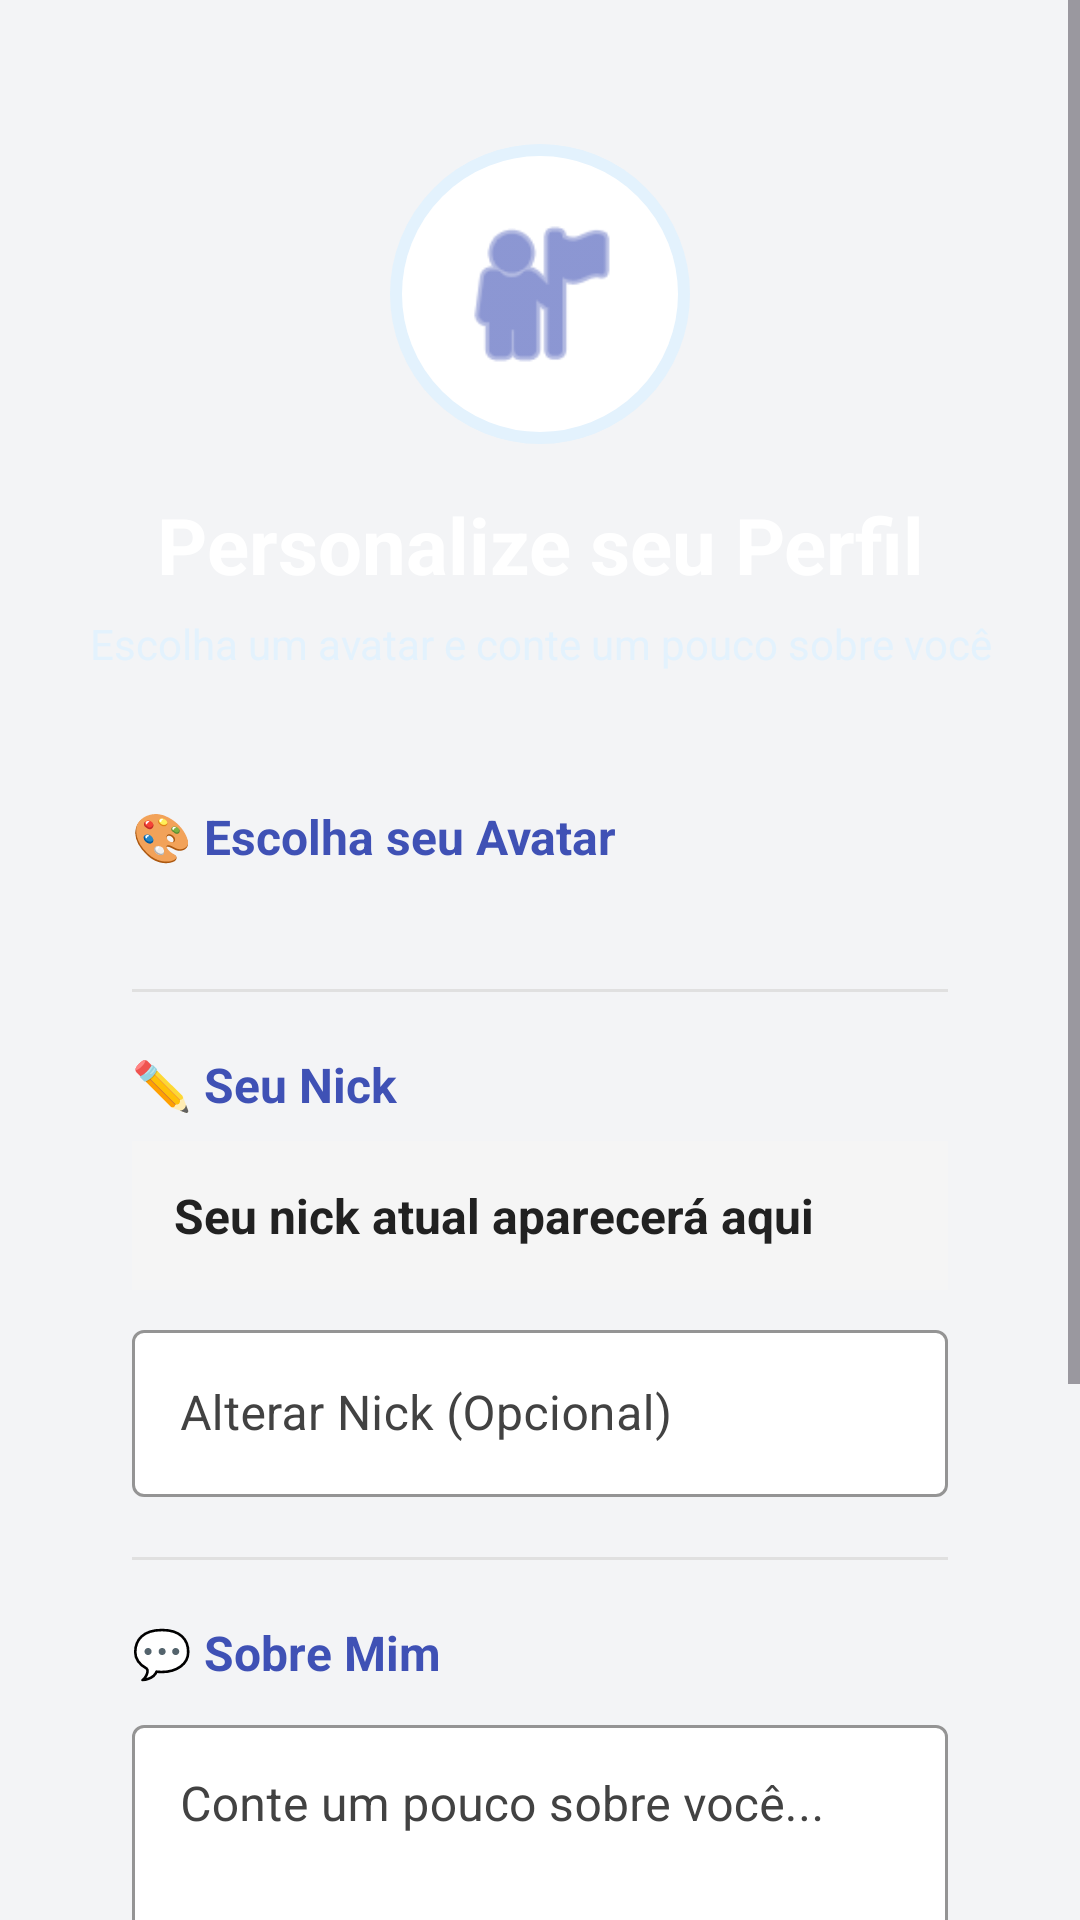

Reconstruct the res/layout file that produces this screen, plus the resources it refers to.
<!-- AndroidManifest.xml: application theme Theme.App_Conquistas_2 -->
<!-- res/layout/profile_setup_activity.xml -->
<?xml version="1.0" encoding="utf-8"?>
<ScrollView xmlns:android="http://schemas.android.com/apk/res/android"
    xmlns:app="http://schemas.android.com/apk/res-auto"
    android:layout_width="match_parent"
    android:layout_height="match_parent"
    android:background="@drawable/header_gradient"
    android:fillViewport="true">

    <LinearLayout
        android:layout_width="match_parent"
        android:layout_height="wrap_content"
        android:orientation="vertical"
        android:gravity="center_horizontal"
        android:padding="24dp">

        
        <ImageView
            android:id="@+id/imageViewAvatarPreview"
            android:layout_width="100dp"
            android:layout_height="100dp"
            android:layout_marginTop="24dp"
            android:background="@drawable/profile_circle_background"
            android:contentDescription="Avatar Escolhido"
            android:padding="20dp"
            android:src="@android:drawable/ic_menu_myplaces"
            app:tint="#3F51B5" />

        <TextView
            android:layout_width="wrap_content"
            android:layout_height="wrap_content"
            android:layout_marginTop="16dp"
            android:text="Personalize seu Perfil"
            android:textColor="#FFFFFF"
            android:textSize="26sp"
            android:textStyle="bold"
            android:gravity="center" />

        <TextView
            android:layout_width="wrap_content"
            android:layout_height="wrap_content"
            android:layout_marginTop="6dp"
            android:layout_marginBottom="24dp"
            android:text="Escolha um avatar e conte um pouco sobre você"
            android:textColor="#E3F2FD"
            android:textSize="14sp"
            android:gravity="center" />

        
        <LinearLayout
            android:layout_width="match_parent"
            android:layout_height="wrap_content"
            android:background="@drawable/card_background"
            android:elevation="6dp"
            android:orientation="vertical"
            android:padding="20dp">

            
            <TextView
                android:layout_width="wrap_content"
                android:layout_height="wrap_content"
                android:text="🎨 Escolha seu Avatar"
                android:textColor="#3F51B5"
                android:textSize="16sp"
                android:textStyle="bold"
                android:layout_marginBottom="12dp" />

            <HorizontalScrollView
                android:layout_width="match_parent"
                android:layout_height="wrap_content"
                android:scrollbars="none"
                android:layout_marginBottom="20dp">

                <LinearLayout
                    android:id="@+id/layoutAvatares"
                    android:layout_width="wrap_content"
                    android:layout_height="wrap_content"
                    android:orientation="horizontal"
                    android:paddingTop="4dp"
                    android:paddingBottom="4dp"
                    android:gravity="center_vertical" />
            </HorizontalScrollView>

            <View
                android:layout_width="match_parent"
                android:layout_height="1dp"
                android:background="#E0E0E0"
                android:layout_marginBottom="20dp" />

            
            <TextView
                android:layout_width="wrap_content"
                android:layout_height="wrap_content"
                android:text="✏️ Seu Nick"
                android:textColor="#3F51B5"
                android:textSize="16sp"
                android:textStyle="bold"
                android:layout_marginBottom="8dp" />

            <TextView
                android:id="@+id/textViewNickAtual"
                android:layout_width="match_parent"
                android:layout_height="wrap_content"
                android:background="#F5F5F5"
                android:padding="14dp"
                android:text="Seu nick atual aparecerá aqui"
                android:textColor="#212121"
                android:textSize="16sp"
                android:textStyle="bold"
                android:layout_marginBottom="8dp" />

            <com.google.android.material.textfield.TextInputLayout
                android:layout_width="match_parent"
                android:layout_height="wrap_content"
                android:layout_marginBottom="20dp"
                style="@style/Widget.MaterialComponents.TextInputLayout.OutlinedBox"
                android:textColorHint="#424242"
                app:hintTextColor="#3F51B5"
                app:boxBackgroundColor="#FFFFFF"
                app:boxStrokeColor="#3F51B5">

                <com.google.android.material.textfield.TextInputEditText
                    android:id="@+id/editTextNovoNick"
                    android:layout_width="match_parent"
                    android:layout_height="wrap_content"
                    android:hint="Alterar Nick (Opcional)"
                    android:textColor="#000000"
                    android:textSize="16sp"
                    android:inputType="text" />
            </com.google.android.material.textfield.TextInputLayout>

            <View
                android:layout_width="match_parent"
                android:layout_height="1dp"
                android:background="#E0E0E0"
                android:layout_marginBottom="20dp" />

            
            <TextView
                android:layout_width="wrap_content"
                android:layout_height="wrap_content"
                android:text="💬 Sobre Mim"
                android:textColor="#3F51B5"
                android:textSize="16sp"
                android:textStyle="bold"
                android:layout_marginBottom="8dp" />

            <com.google.android.material.textfield.TextInputLayout
                android:layout_width="match_parent"
                android:layout_height="wrap_content"
                android:layout_marginBottom="16dp"
                style="@style/Widget.MaterialComponents.TextInputLayout.OutlinedBox"
                android:textColorHint="#424242"
                app:hintTextColor="#3F51B5"
                app:boxBackgroundColor="#FFFFFF"
                app:boxStrokeColor="#3F51B5">

                <com.google.android.material.textfield.TextInputEditText
                    android:id="@+id/editTextSobreMim"
                    android:layout_width="match_parent"
                    android:layout_height="wrap_content"
                    android:hint="Conte um pouco sobre você..."
                    android:textColor="#000000"
                    android:textSize="16sp"
                    android:inputType="textMultiLine"
                    android:minLines="3"
                    android:gravity="top" />
            </com.google.android.material.textfield.TextInputLayout>
        </LinearLayout>

        
        <Button
            android:id="@+id/buttonSalvarPerfil"
            android:layout_width="match_parent"
            android:layout_height="60dp"
            android:layout_marginTop="24dp"
            android:backgroundTint="#4CAF50"
            android:text="✅ Salvar e Continuar"
            android:textColor="#FFFFFF"
            android:textSize="16sp"
            android:textStyle="bold"
            android:elevation="6dp" />

        <TextView
            android:id="@+id/textViewPular"
            android:layout_width="wrap_content"
            android:layout_height="wrap_content"
            android:layout_marginTop="16dp"
            android:layout_marginBottom="24dp"
            android:text="Pular por enquanto →"
            android:textColor="#E3F2FD"
            android:textSize="14sp"
            android:clickable="true"
            android:focusable="true"
            android:padding="8dp" />

    </LinearLayout>
</ScrollView>
<!-- resources referenced by this layout -->
<resources>
  <!-- drawable profile_circle_background (drawable) -->
  <?xml version="1.0" encoding="utf-8"?>
  <shape xmlns:android="http://schemas.android.com/apk/res/android"
      android:shape="oval">
      <solid android:color="#FFFFFF" />
      <stroke
          android:width="4dp"
          android:color="#E3F2FD" />
  </shape>
  <style name="Theme.App_Conquistas_2" parent="Base.Theme.App_Conquistas_2" />
  <style name="Base.Theme.App_Conquistas_2" parent="Theme.Material3.DayNight.NoActionBar">
          
          <item name="colorPrimary">@color/colorPrimary</item>
          <item name="colorPrimaryVariant">@color/colorPrimaryVariant</item>
          <item name="colorSecondary">@color/colorSecondary</item>
          <item name="colorSecondaryVariant">@color/colorSecondaryVariant</item>
          <item name="colorOnPrimary">@color/colorOnPrimary</item>
          <item name="colorOnSecondary">@color/colorOnSecondary</item>
          
          
          <item name="android:windowBackground">@color/colorBackground</item>
          <item name="colorSurface">@color/colorSurface</item>
          
          
          <item name="android:fontFamily">sans-serif</item>
          
          
          <item name="android:statusBarColor">@color/colorPrimaryVariant</item>
          <item name="android:navigationBarColor">@color/colorBackground</item>
      </style>
  <color name="colorPrimary">#673AB7</color>
  <color name="colorPrimaryVariant">#512DA8</color>
  <color name="colorSecondary">#009688</color>
  <color name="colorSecondaryVariant">#00796B</color>
  <color name="colorOnPrimary">#FFFFFF</color>
  <color name="colorOnSecondary">#FFFFFF</color>
  <color name="colorBackground">#F3F4F6</color>
  <color name="colorSurface">#FFFFFF</color>
</resources>
